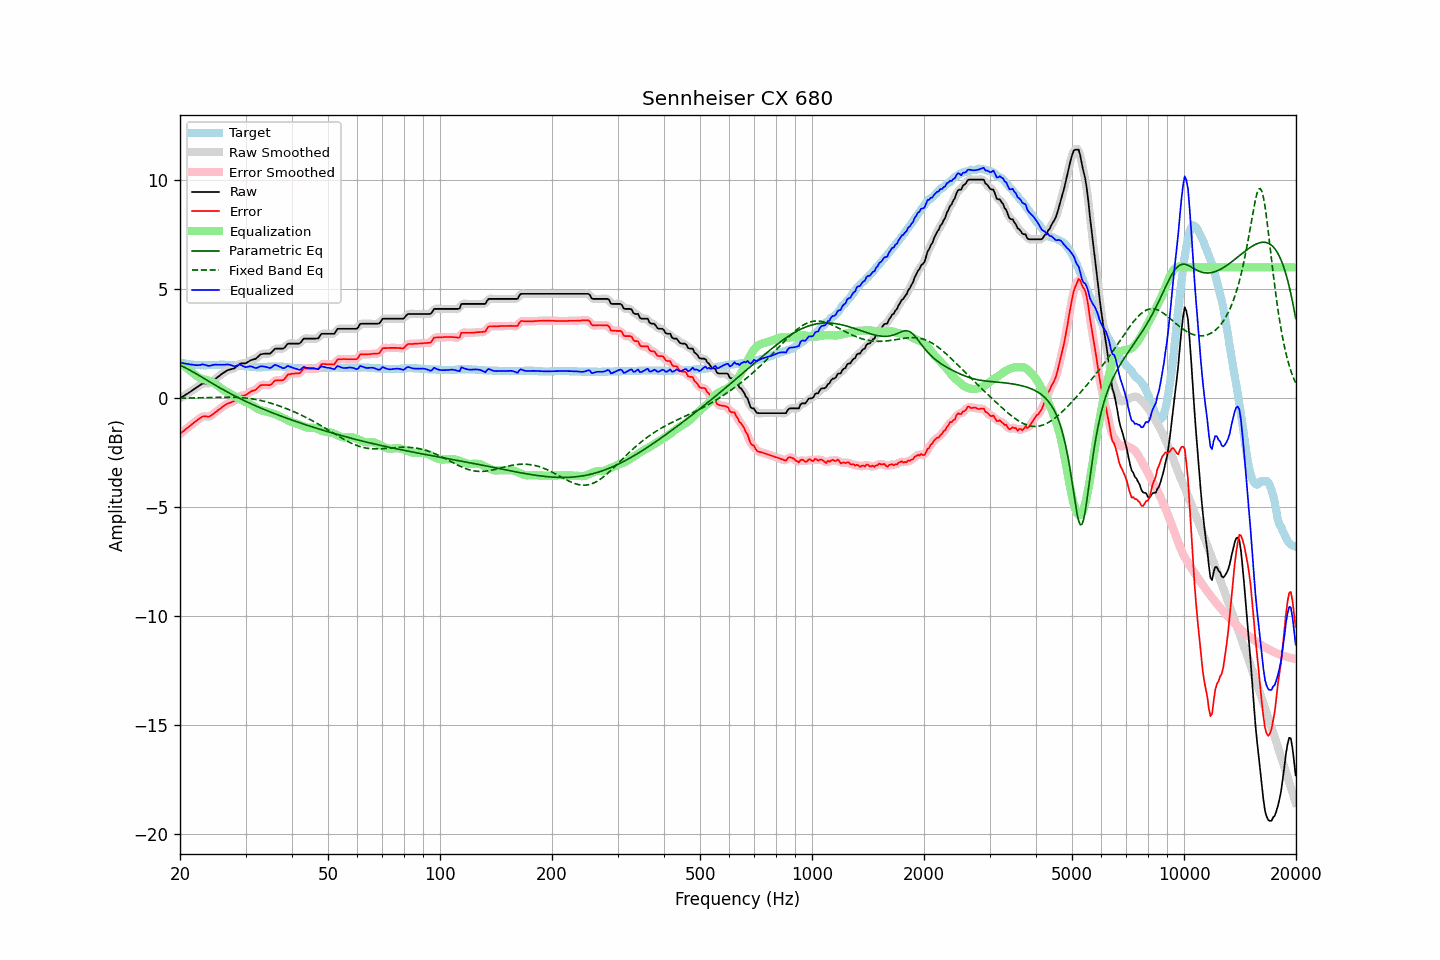

The data file committed next to this chart (first rows):
frequency, raw, error, smoothed, error_smoothed, equalization, parametric_eq, fixed_band_eq, equalized_raw, equalized_smoothed, target
20.00, -0.01, -1.64, -0.01, -1.64, 1.64, 1.51, -0.00, 1.64, 1.64, 1.64
20.20, 0.04, -1.57, 0.04, -1.58, 1.58, 1.48, -0.00, 1.62, 1.62, 1.62
20.40, 0.08, -1.52, 0.09, -1.52, 1.52, 1.44, 0.00, 1.60, 1.61, 1.61
20.61, 0.13, -1.46, 0.13, -1.46, 1.46, 1.41, 0.00, 1.59, 1.59, 1.60
20.81, 0.18, -1.39, 0.18, -1.40, 1.40, 1.37, 0.00, 1.58, 1.58, 1.58
21.02, 0.22, -1.34, 0.23, -1.34, 1.34, 1.33, 0.01, 1.56, 1.56, 1.57
21.23, 0.27, -1.28, 0.27, -1.28, 1.28, 1.29, 0.01, 1.55, 1.55, 1.56
21.44, 0.32, -1.22, 0.32, -1.22, 1.22, 1.25, 0.01, 1.54, 1.54, 1.55
21.66, 0.37, -1.16, 0.37, -1.16, 1.16, 1.21, 0.01, 1.53, 1.53, 1.54
21.87, 0.42, -1.10, 0.42, -1.10, 1.10, 1.16, 0.01, 1.52, 1.52, 1.53
22.09, 0.47, -1.05, 0.47, -1.05, 1.04, 1.12, 0.01, 1.51, 1.51, 1.53
22.31, 0.52, -0.99, 0.52, -0.99, 0.99, 1.08, 0.02, 1.51, 1.51, 1.52
22.54, 0.57, -0.94, 0.58, -0.94, 0.94, 1.03, 0.02, 1.52, 1.52, 1.52
22.76, 0.62, -0.88, 0.63, -0.89, 0.91, 0.99, 0.02, 1.53, 1.53, 1.51
22.99, 0.67, -0.84, 0.66, -0.85, 0.88, 0.95, 0.02, 1.55, 1.54, 1.52
23.22, 0.67, -0.83, 0.68, -0.83, 0.86, 0.90, 0.02, 1.53, 1.54, 1.51
23.45, 0.67, -0.83, 0.67, -0.84, 0.84, 0.86, 0.03, 1.52, 1.52, 1.51
23.69, 0.67, -0.84, 0.67, -0.84, 0.82, 0.81, 0.03, 1.50, 1.49, 1.52
23.92, 0.67, -0.84, 0.68, -0.84, 0.80, 0.77, 0.03, 1.48, 1.49, 1.52
24.16, 0.71, -0.81, 0.71, -0.81, 0.78, 0.73, 0.03, 1.49, 1.49, 1.53
24.40, 0.76, -0.76, 0.76, -0.76, 0.75, 0.68, 0.03, 1.51, 1.51, 1.53
24.65, 0.82, -0.70, 0.82, -0.71, 0.71, 0.64, 0.04, 1.53, 1.53, 1.53
24.89, 0.88, -0.64, 0.88, -0.65, 0.66, 0.60, 0.04, 1.54, 1.54, 1.53
25.14, 0.93, -0.59, 0.94, -0.59, 0.60, 0.55, 0.04, 1.53, 1.54, 1.53
25.39, 0.99, -0.53, 1.00, -0.53, 0.54, 0.51, 0.04, 1.53, 1.53, 1.53
25.65, 1.05, -0.48, 1.05, -0.48, 0.48, 0.47, 0.04, 1.53, 1.53, 1.54
25.91, 1.11, -0.42, 1.11, -0.43, 0.42, 0.43, 0.04, 1.54, 1.53, 1.54
26.16, 1.16, -0.37, 1.16, -0.37, 0.37, 0.38, 0.04, 1.54, 1.54, 1.54
26.43, 1.20, -0.32, 1.21, -0.32, 0.33, 0.34, 0.04, 1.53, 1.54, 1.53
26.69, 1.25, -0.27, 1.25, -0.28, 0.29, 0.30, 0.04, 1.54, 1.54, 1.53
26.96, 1.29, -0.23, 1.29, -0.24, 0.25, 0.26, 0.04, 1.55, 1.54, 1.53
27.23, 1.31, -0.21, 1.32, -0.21, 0.21, 0.22, 0.04, 1.53, 1.53, 1.53
27.50, 1.33, -0.18, 1.33, -0.19, 0.17, 0.18, 0.04, 1.51, 1.50, 1.52
27.77, 1.35, -0.15, 1.35, -0.16, 0.13, 0.15, 0.04, 1.48, 1.48, 1.51
28.05, 1.37, -0.13, 1.39, -0.12, 0.09, 0.11, 0.04, 1.46, 1.47, 1.51
28.33, 1.44, -0.05, 1.44, -0.06, 0.04, 0.07, 0.04, 1.49, 1.49, 1.50
28.62, 1.50, 0.01, 1.51, 0.01, 0.00, 0.03, 0.03, 1.51, 1.51, 1.50
28.90, 1.57, 0.09, 1.56, 0.07, -0.03, -0.00, 0.03, 1.54, 1.53, 1.49
29.19, 1.59, 0.12, 1.59, 0.11, -0.07, -0.04, 0.02, 1.52, 1.51, 1.48
29.48, 1.59, 0.12, 1.60, 0.12, -0.11, -0.08, 0.02, 1.48, 1.48, 1.48
29.78, 1.59, 0.13, 1.60, 0.13, -0.15, -0.11, 0.01, 1.44, 1.45, 1.47
30.08, 1.60, 0.15, 1.61, 0.15, -0.18, -0.15, 0.00, 1.42, 1.43, 1.46
30.38, 1.65, 0.20, 1.65, 0.20, -0.21, -0.18, -0.00, 1.44, 1.44, 1.46
30.68, 1.69, 0.25, 1.69, 0.25, -0.24, -0.22, -0.01, 1.45, 1.45, 1.45
30.99, 1.74, 0.31, 1.74, 0.30, -0.28, -0.25, -0.02, 1.47, 1.46, 1.44
31.30, 1.76, 0.34, 1.76, 0.33, -0.32, -0.28, -0.03, 1.44, 1.44, 1.43
31.61, 1.78, 0.36, 1.78, 0.36, -0.37, -0.32, -0.05, 1.41, 1.41, 1.43
31.93, 1.80, 0.38, 1.81, 0.39, -0.42, -0.35, -0.06, 1.38, 1.39, 1.43
32.24, 1.86, 0.45, 1.87, 0.45, -0.47, -0.38, -0.07, 1.39, 1.40, 1.42
32.57, 1.93, 0.52, 1.93, 0.52, -0.51, -0.41, -0.09, 1.42, 1.42, 1.42
32.89, 2.00, 0.59, 1.99, 0.57, -0.54, -0.45, -0.10, 1.47, 1.45, 1.42
33.22, 2.02, 0.61, 2.02, 0.60, -0.56, -0.48, -0.12, 1.46, 1.46, 1.42
33.55, 2.03, 0.61, 2.04, 0.61, -0.58, -0.51, -0.14, 1.45, 1.46, 1.43
33.89, 2.04, 0.61, 2.04, 0.61, -0.60, -0.54, -0.16, 1.44, 1.44, 1.44
34.23, 2.04, 0.61, 2.04, 0.60, -0.62, -0.57, -0.18, 1.42, 1.42, 1.44
34.57, 2.04, 0.60, 2.04, 0.60, -0.64, -0.60, -0.20, 1.40, 1.40, 1.45
34.92, 2.04, 0.60, 2.06, 0.61, -0.66, -0.63, -0.22, 1.38, 1.40, 1.45
35.27, 2.10, 0.65, 2.11, 0.66, -0.69, -0.66, -0.24, 1.42, 1.43, 1.46
35.62, 2.18, 0.73, 2.18, 0.73, -0.71, -0.69, -0.26, 1.47, 1.47, 1.46
35.97, 2.26, 0.81, 2.24, 0.78, -0.73, -0.71, -0.29, 1.53, 1.51, 1.46
... 635 more rows
